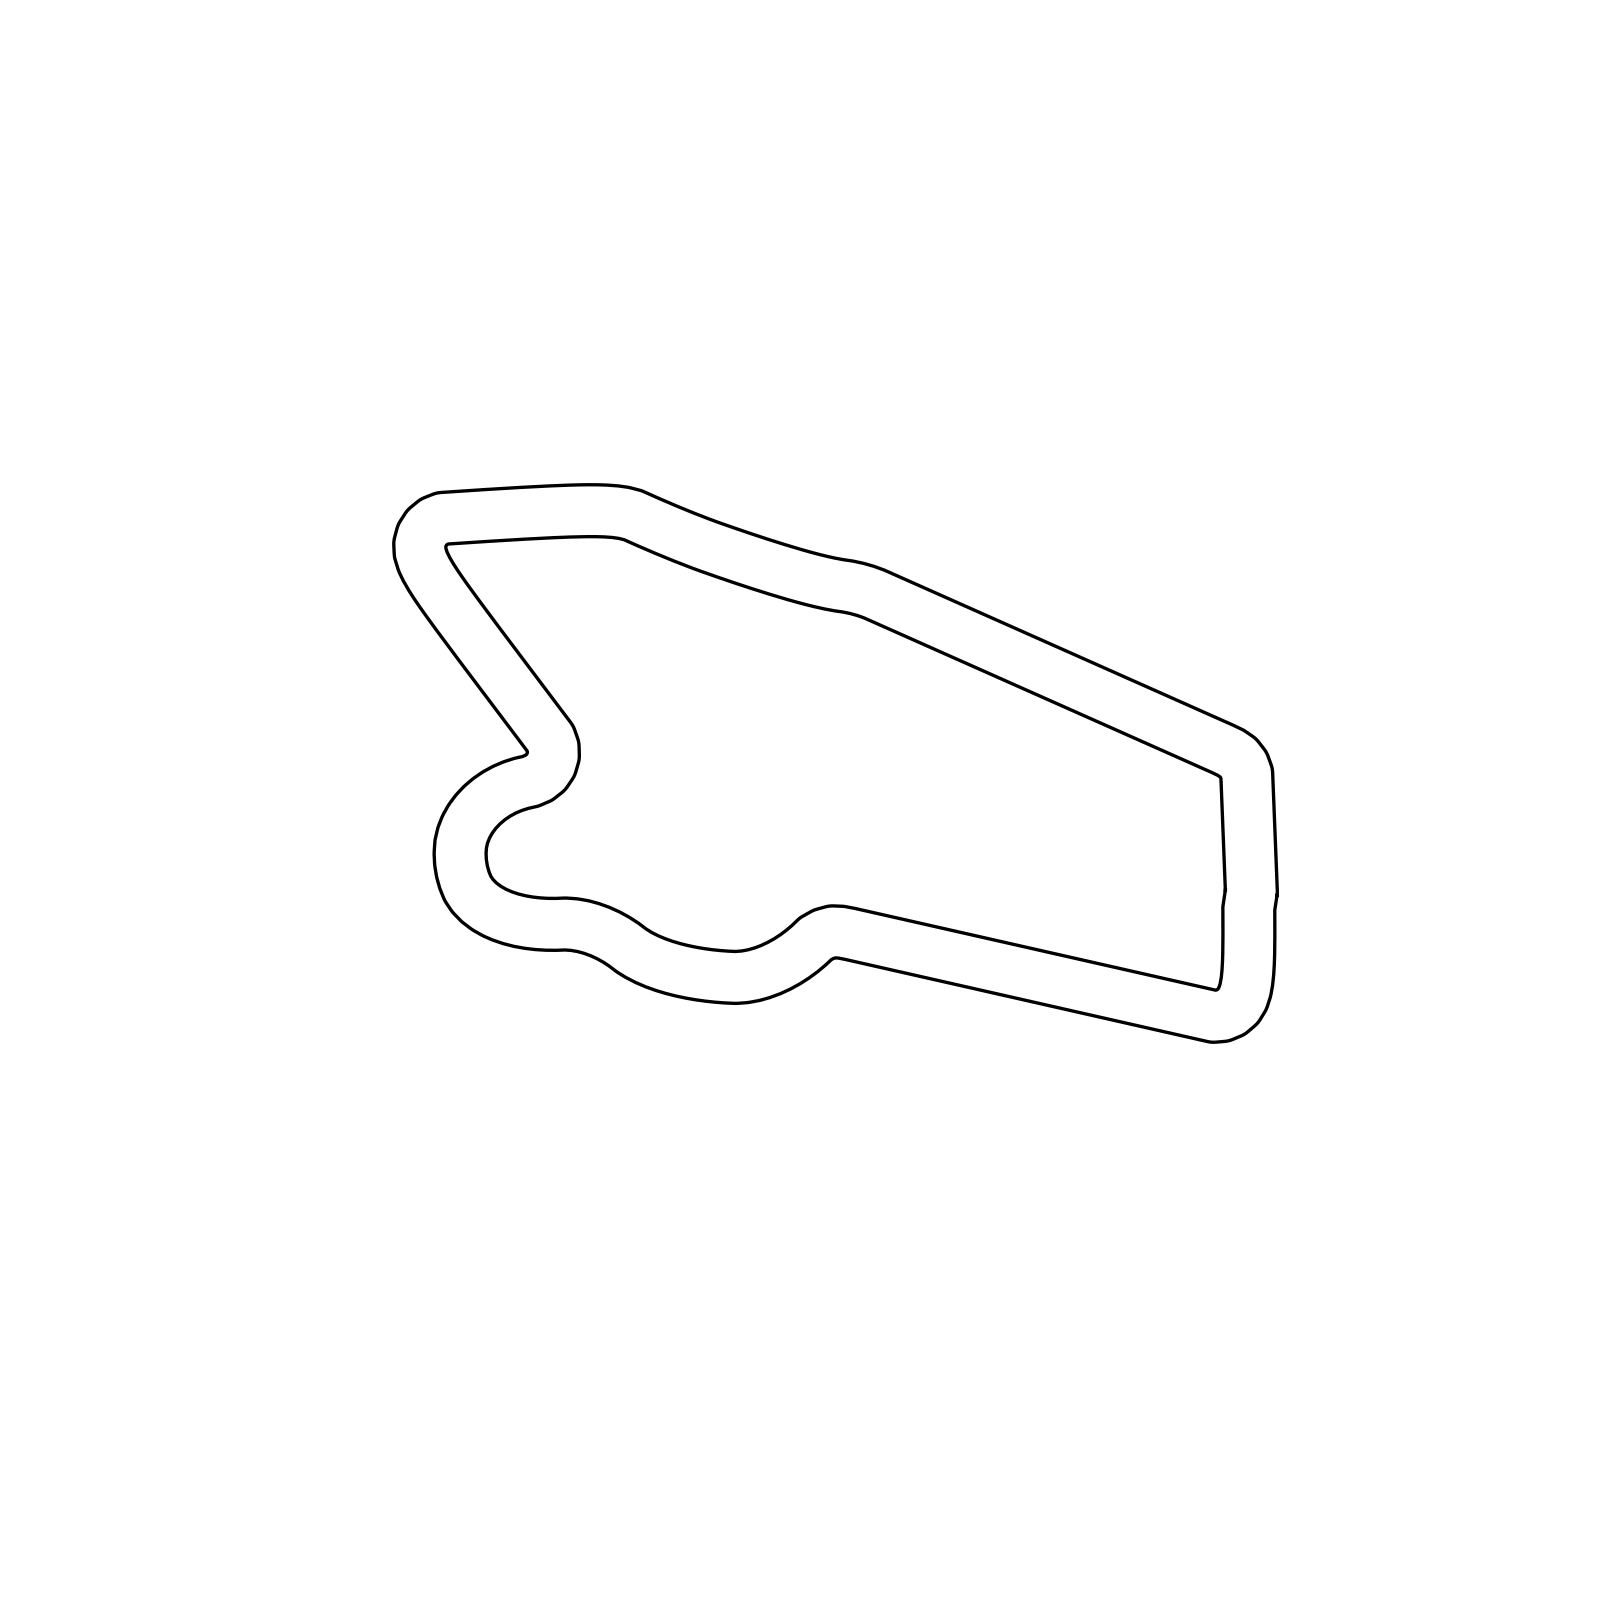

Source data for this figure (header and first rows):
0.0, 0.0, 1.49812030
-0.02107, 0.5673, 1.514
-0.0426, 1.135, 1.608
-0.0645, 1.702, 1.609
-0.08669, 2.269, 1.61
-0.1091, 2.836, 1.61
-0.1318, 3.403, 1.611
-0.1546, 3.971, 1.611
-0.1774, 4.538, 1.611
-0.2002, 5.105, 1.611
-0.2231, 5.672, 1.611
-0.2459, 6.239, 1.611
-0.2687, 6.807, 1.611
-0.2915, 7.374, 1.611
-0.4863, 7.907, 1.766
-0.8344, 8.355, 2.076
-1.303, 8.676, 2.386
-1.816, 8.92, 2.62
-2.333, 9.152, 2.709
-2.852, 9.383, 2.721
-3.371, 9.614, 2.723
-3.889, 9.844, 2.723
-4.408, 10.07, 2.723
-4.927, 10.31, 2.723
-5.446, 10.54, 2.723
-5.964, 10.77, 2.723
-6.483, 11, 2.723
-7.002, 11.23, 2.723
-7.521, 11.46, 2.723
-8.039, 11.69, 2.723
-8.558, 11.92, 2.723
-9.077, 12.15, 2.723
-9.596, 12.38, 2.723
-10.11, 12.61, 2.723
-10.63, 12.84, 2.723
-11.15, 13.07, 2.723
-11.67, 13.3, 2.723
-12.19, 13.53, 2.723
-12.71, 13.76, 2.723
-13.23, 13.99, 2.723
-13.75, 14.22, 2.723
-14.26, 14.45, 2.723
-14.78, 14.69, 2.723
-15.3, 14.92, 2.723
-15.82, 15.15, 2.723
-16.34, 15.38, 2.723
-16.86, 15.61, 2.723
-17.38, 15.84, 2.723
-17.9, 16.07, 2.723
-18.41, 16.3, 2.723
-18.93, 16.53, 2.723
-19.45, 16.76, 2.723
-19.97, 16.99, 2.723
-20.49, 17.22, 2.723
-21.01, 17.45, 2.723
-21.53, 17.68, 2.723
-22.05, 17.91, 2.723
-22.56, 18.14, 2.723
-23.08, 18.37, 2.723
-23.6, 18.6, 2.723
-24.14, 18.79, 2.761
... 201 more rows
